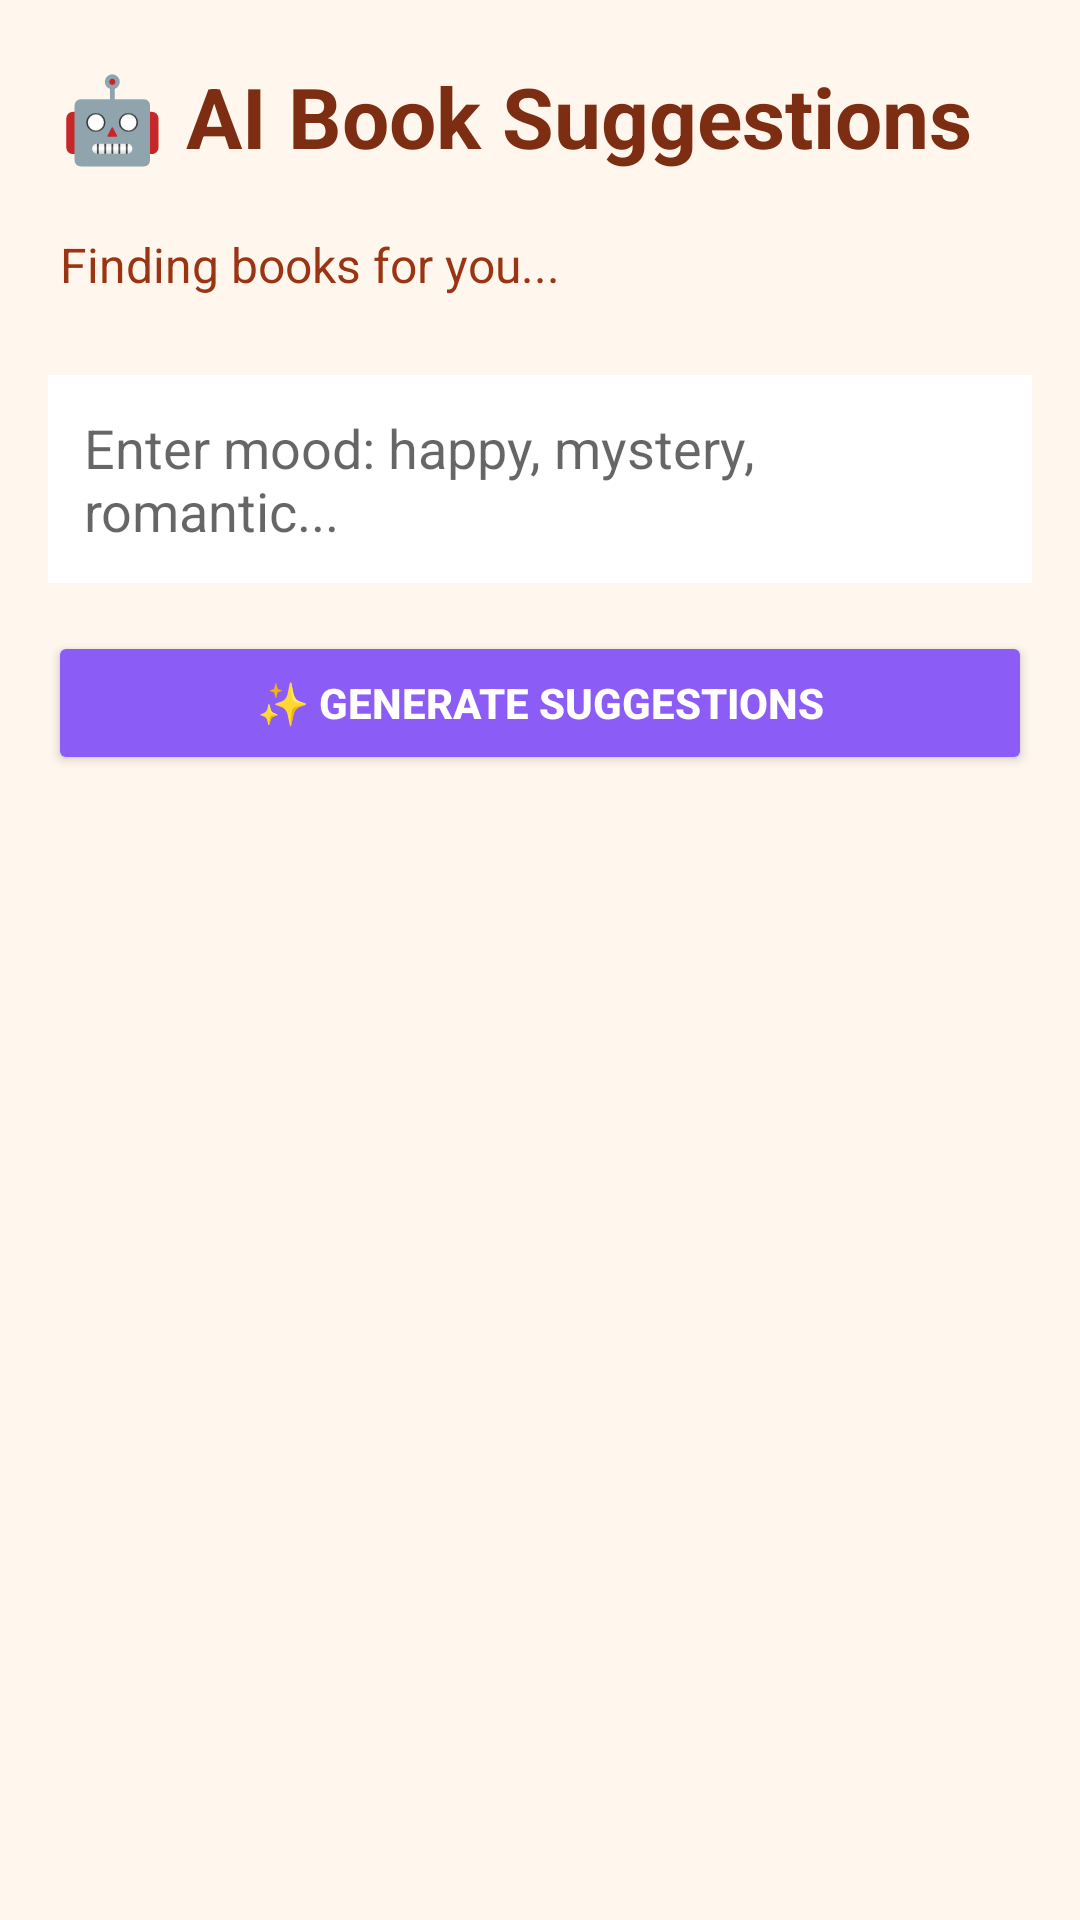

Android layout source for this screen:
<!-- AndroidManifest.xml: application theme Theme.SmartLibrary -->
<!-- res/layout/activity_suggestions.xml -->
<?xml version="1.0" encoding="utf-8"?>
<LinearLayout xmlns:android="http://schemas.android.com/apk/res/android"
    android:layout_width="match_parent"
    android:layout_height="match_parent"
    android:orientation="vertical"
    android:background="#FFF7ED">

    <TextView
        android:layout_width="match_parent"
        android:layout_height="wrap_content"
        android:text="🤖 AI Book Suggestions"
        android:textSize="28sp"
        android:textStyle="bold"
        android:textColor="#7C2D12"
        android:padding="20dp" />

    <TextView
        android:id="@+id/suggestionText"
        android:layout_width="match_parent"
        android:layout_height="wrap_content"
        android:text="Finding books for you..."
        android:textSize="16sp"
        android:textColor="#9A3412"
        android:paddingLeft="20dp"
        android:paddingRight="20dp"
        android:paddingBottom="10dp" />

    <EditText
        android:id="@+id/moodInput"
        android:layout_width="match_parent"
        android:layout_height="wrap_content"
        android:hint="Enter mood: happy, mystery, romantic..."
        android:padding="12dp"
        android:layout_margin="16dp"
        android:background="#FFFFFF" />

    <Button
        android:id="@+id/generateButton"
        android:layout_width="match_parent"
        android:layout_height="wrap_content"
        android:text="✨ Generate Suggestions"
        android:textColor="#FFFFFF"
        android:textStyle="bold"
        android:backgroundTint="#8B5CF6"
        android:layout_marginLeft="16dp"
        android:layout_marginRight="16dp"
        android:layout_marginBottom="10dp" />

    <androidx.recyclerview.widget.RecyclerView
        android:id="@+id/suggestionsRecyclerView"
        android:layout_width="match_parent"
        android:layout_height="match_parent"
        android:padding="10dp" />

</LinearLayout>
<!-- resources referenced by this layout -->
<resources>
  <style name="Theme.SmartLibrary" parent="Theme.AppCompat.Light.NoActionBar">
          <item name="android:windowBackground">#FFFFFF</item>
          <item name="android:forceDarkAllowed">false</item>
      </style>
</resources>
